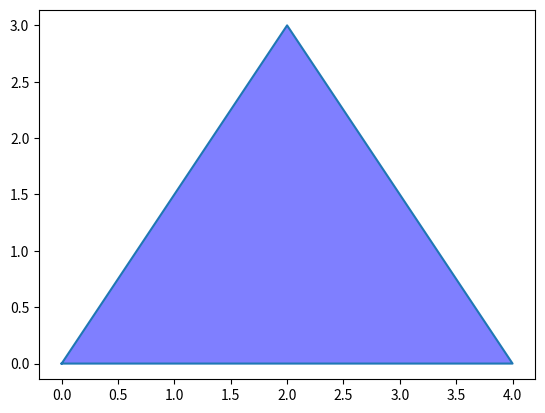

Source code (Python):
import matplotlib.pyplot as plt

def plot_isosceles_triangle():
    x = [0, 4, 2, 0]
    y = [0, 0, 3, 0]
    plt.plot(x, y)
    plt.fill(x, y, 'blue', alpha=0.5)
    plt.axis('equal')
    plt.show()

if __name__ == '__main__':
    plot_isosceles_triangle()
